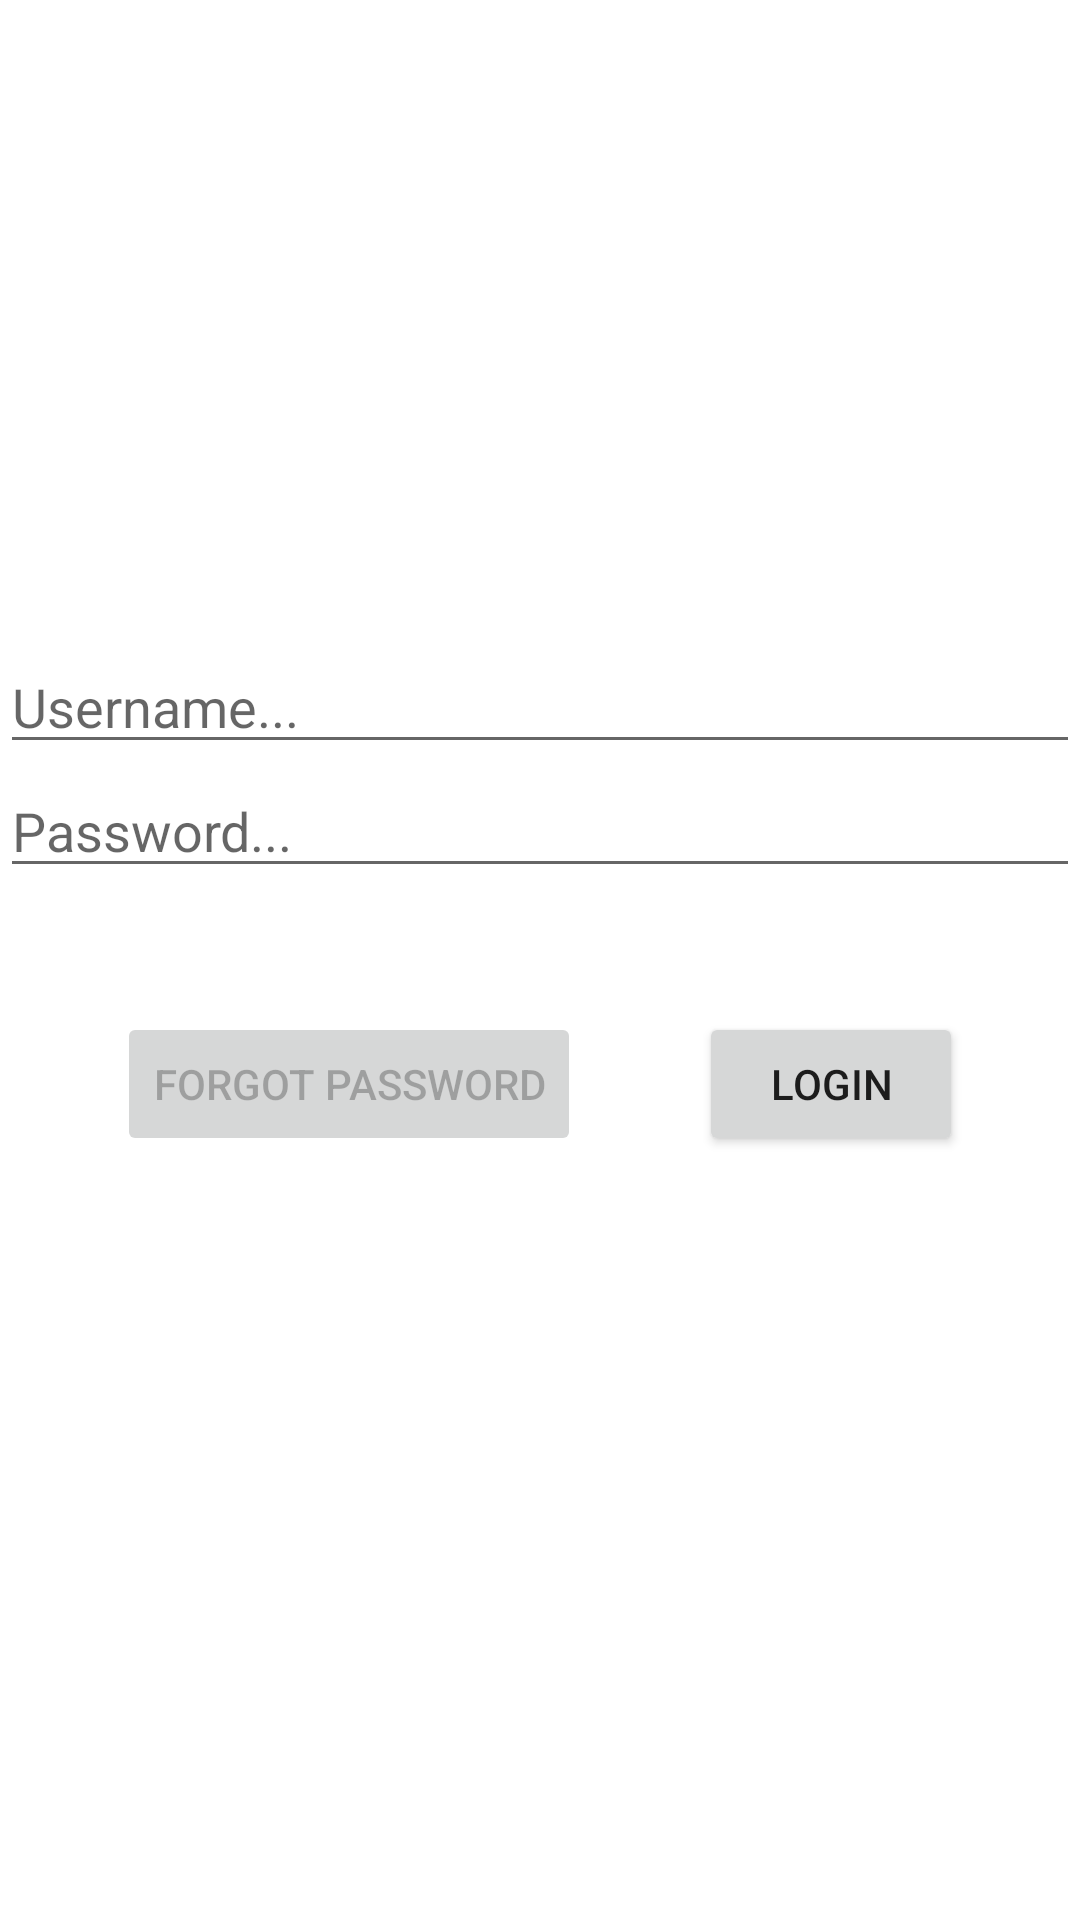

Layout XML and referenced resources for this Android screen:
<!-- AndroidManifest.xml: application theme Theme.TracerCodeTest -->
<!-- res/layout/fragment_login.xml -->
<?xml version="1.0" encoding="utf-8"?>
<androidx.constraintlayout.widget.ConstraintLayout xmlns:android="http://schemas.android.com/apk/res/android"
    xmlns:app="http://schemas.android.com/apk/res-auto"
    xmlns:tools="http://schemas.android.com/tools"
    android:layout_width="match_parent"
    android:layout_height="match_parent">

    <androidx.constraintlayout.widget.ConstraintLayout
        android:layout_width="match_parent"
        android:layout_height="wrap_content"
        app:layout_constraintTop_toTopOf="parent"
        app:layout_constraintStart_toStartOf="parent"
        app:layout_constraintEnd_toEndOf="parent"
        app:layout_constraintBottom_toBottomOf="parent">

        <EditText
            android:id="@+id/et_username"
            android:layout_width="match_parent"
            android:layout_height="wrap_content"
            android:hint="@string/et_username_hint"
            android:inputType="text"
            app:layout_constraintBottom_toTopOf="@id/et_password"
            app:layout_constraintEnd_toEndOf="parent"
            app:layout_constraintStart_toStartOf="parent"
            app:layout_constraintTop_toTopOf="parent" />

        <EditText
            android:id="@+id/et_password"
            android:layout_width="match_parent"
            android:layout_height="wrap_content"
            android:hint="@string/et_password_hint"
            android:inputType="textPassword"
            app:layout_constraintBottom_toTopOf="@id/button_first"
            app:layout_constraintEnd_toEndOf="parent"
            app:layout_constraintStart_toStartOf="parent"
            app:layout_constraintTop_toTopOf="parent" />

        <Button
            android:id="@+id/button_first"
            android:layout_width="wrap_content"
            android:layout_height="wrap_content"
            android:text="@string/forgot_password"
            android:enabled="false"
            app:layout_constraintBottom_toBottomOf="parent"
            app:layout_constraintEnd_toStartOf="@id/button_login"
            app:layout_constraintStart_toStartOf="parent"
            app:layout_constraintTop_toBottomOf="@id/et_password" />

        <Button
            android:id="@+id/button_login"
            android:layout_width="wrap_content"
            android:layout_height="wrap_content"
            android:text="@string/sign_in"
            app:layout_constraintBottom_toBottomOf="parent"
            app:layout_constraintEnd_toEndOf="parent"
            app:layout_constraintStart_toEndOf="@id/button_first"
            app:layout_constraintTop_toBottomOf="@id/et_password" />


    </androidx.constraintlayout.widget.ConstraintLayout>

</androidx.constraintlayout.widget.ConstraintLayout>
<!-- resources referenced by this layout -->
<resources>
  <string name="et_password_hint">Password...</string>
  <string name="et_username_hint">Username...</string>
  <string name="forgot_password">Forgot password</string>
  <string name="sign_in">Login</string>
  <style name="Theme.TracerCodeTest" parent="Theme.MaterialComponents.DayNight.DarkActionBar">
          
          <item name="colorPrimary">@color/purple_500</item>
          <item name="colorPrimaryVariant">@color/purple_700</item>
          <item name="colorOnPrimary">@color/white</item>
          
          <item name="colorSecondary">@color/teal_200</item>
          <item name="colorSecondaryVariant">@color/teal_700</item>
          <item name="colorOnSecondary">@color/black</item>
          
          <item name="android:statusBarColor" tools:targetApi="l">?attr/colorPrimaryVariant</item>
          
      </style>
  <!-- not gathered from this repository: default colours our renderer supplied (Android Studio template values) -->
  <color name="purple_500">#FF6200EE</color>
  <color name="purple_700">#FF3700B3</color>
  <color name="teal_200">#FF03DAC5</color>
  <color name="teal_700">#FF018786</color>
  <color name="black">#FF000000</color>
  <color name="white">#FFFFFFFF</color>
</resources>
